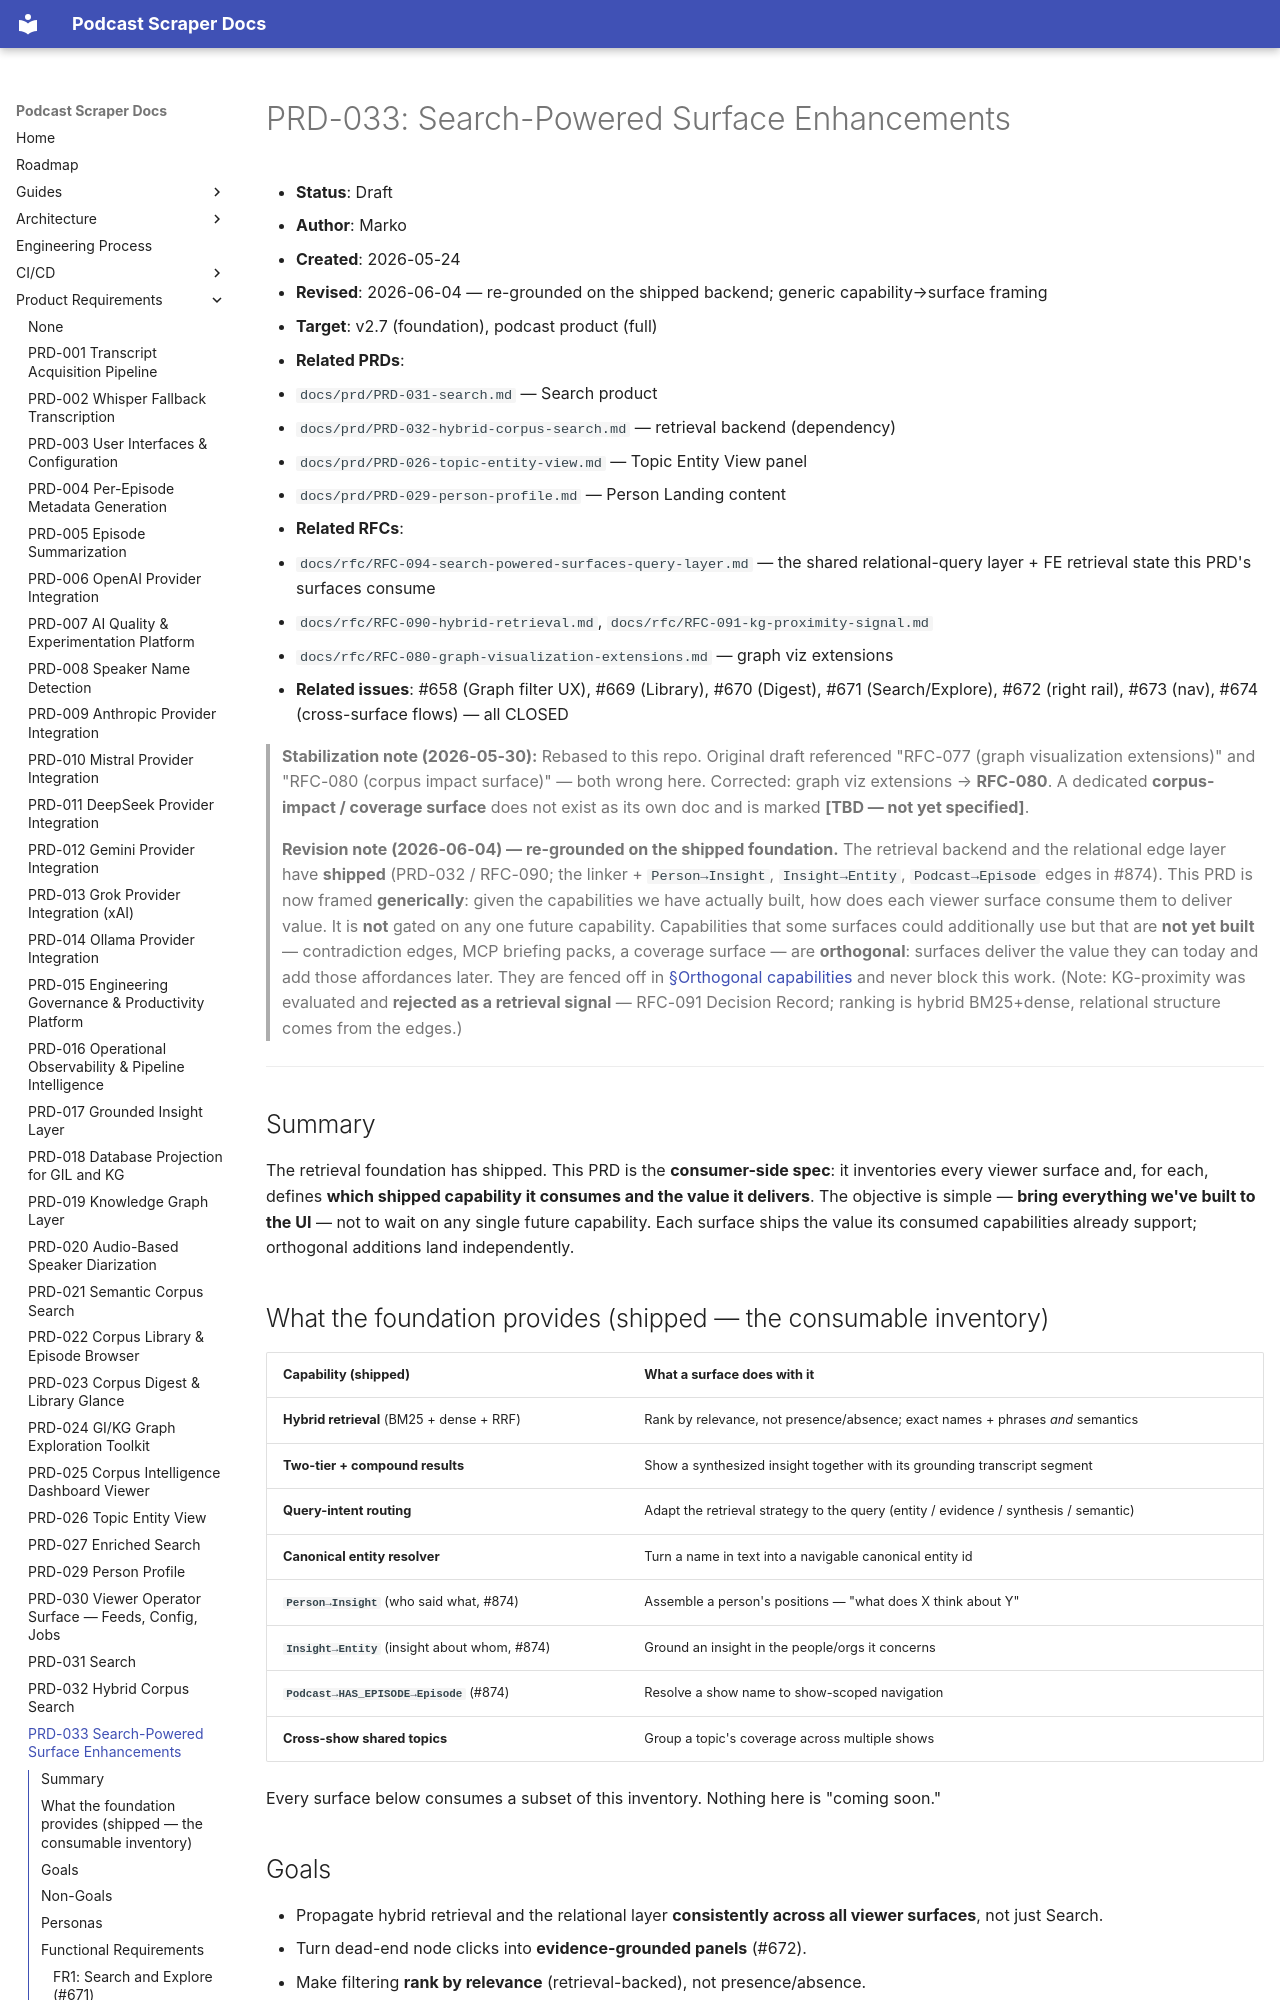

repository: chipi/podcast_scraper · page: prd/PRD-033-search-powered-surfaces/index.html · generator: mkdocs

# PRD-033: Search-Powered Surface Enhancements

- **Status**: Draft
- **Author**: Marko
- **Created**: 2026-05-24
- **Revised**: 2026-06-04 — re-grounded on the shipped backend; generic capability→surface framing
- **Target**: v2.7 (foundation), podcast product (full)
- **Related PRDs**:
  - `docs/prd/PRD-031-search.md` — Search product
  - `docs/prd/PRD-032-hybrid-corpus-search.md` — retrieval backend (dependency)
  - `docs/prd/PRD-026-topic-entity-view.md` — Topic Entity View panel
  - `docs/prd/PRD-029-person-profile.md` — Person Landing content
- **Related RFCs**:
  - `docs/rfc/RFC-094-search-powered-surfaces-query-layer.md` — the shared relational-query layer + FE retrieval state this PRD's surfaces consume
  - `docs/rfc/RFC-090-hybrid-retrieval.md`, `docs/rfc/RFC-091-kg-proximity-signal.md`
  - `docs/rfc/RFC-080-graph-visualization-extensions.md` — graph viz extensions
- **Related issues**: #658 (Graph filter UX), #669 (Library), #670 (Digest), #671 (Search/Explore), #672 (right rail), #673 (nav), #674 (cross-surface flows) — all CLOSED

> **Stabilization note (2026-05-30):** Rebased to this repo. Original draft referenced
> "RFC-077 (graph visualization extensions)" and "RFC-080 (corpus impact surface)" — both wrong
> here. Corrected: graph viz extensions → **RFC-080**. A dedicated **corpus-impact / coverage
> surface** does not exist as its own doc and is marked **[TBD — not yet specified]**.
>
> **Revision note (2026-06-04) — re-grounded on the shipped foundation.** The retrieval backend
> and the relational edge layer have **shipped** (PRD-032 / RFC-090; the linker + `Person→Insight`,
> `Insight→Entity`, `Podcast→Episode` edges in #874). This PRD is now framed **generically**: given
> the capabilities we have actually built, how does each viewer surface consume them to deliver
> value. It is **not** gated on any one future capability. Capabilities that some surfaces could
> additionally use but that are **not yet built** — contradiction edges, MCP briefing packs, a
> coverage surface — are **orthogonal**: surfaces deliver the value they can today and add those
> affordances later. They are fenced off in [§Orthogonal capabilities](#orthogonal-capabilities-not-this-prds-spine)
> and never block this work. (Note: KG-proximity was evaluated and **rejected as a retrieval
> signal** — RFC-091 Decision Record; ranking is hybrid BM25+dense, relational structure comes from
> the edges.)

---

## Summary

The retrieval foundation has shipped. This PRD is the **consumer-side spec**: it inventories every
viewer surface and, for each, defines **which shipped capability it consumes and the value it
delivers**. The objective is simple — **bring everything we've built to the UI** — not to wait on
any single future capability. Each surface ships the value its consumed capabilities already
support; orthogonal additions land independently.
